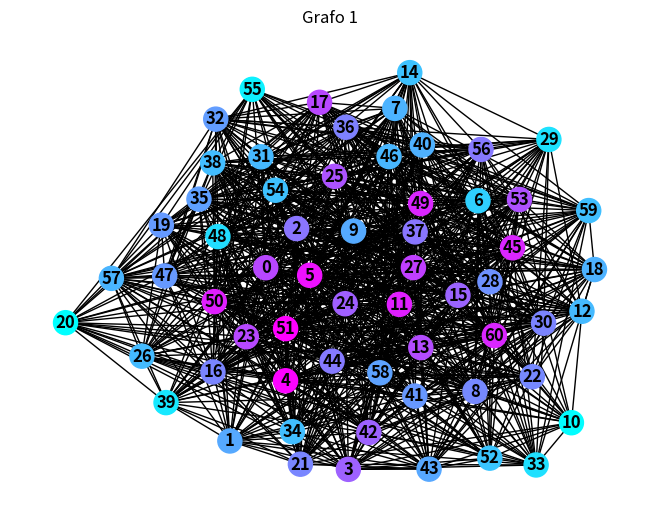
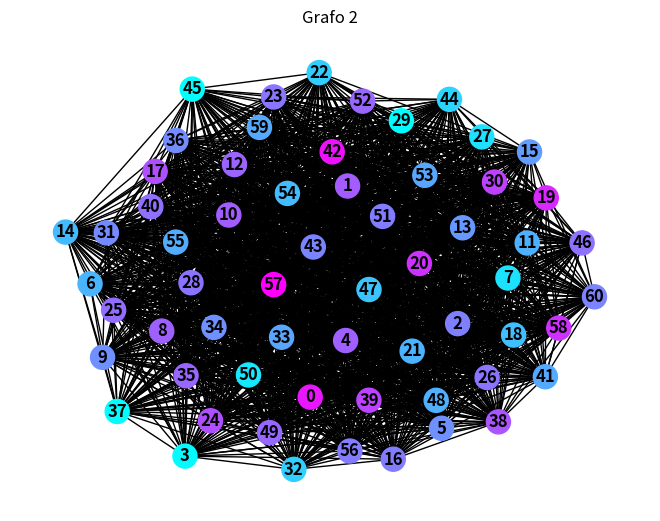
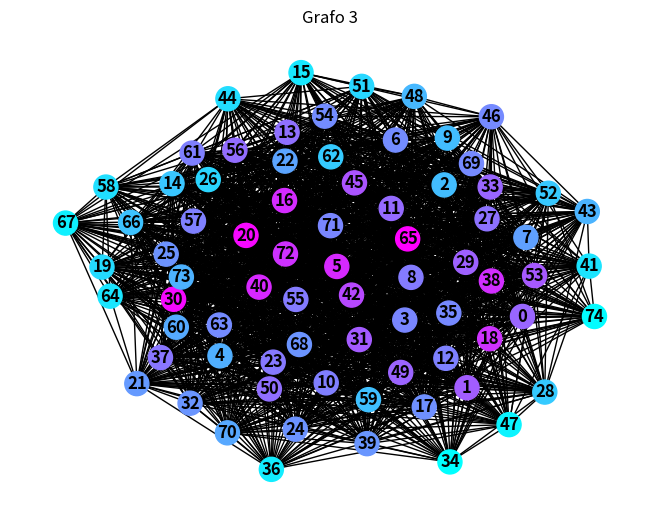
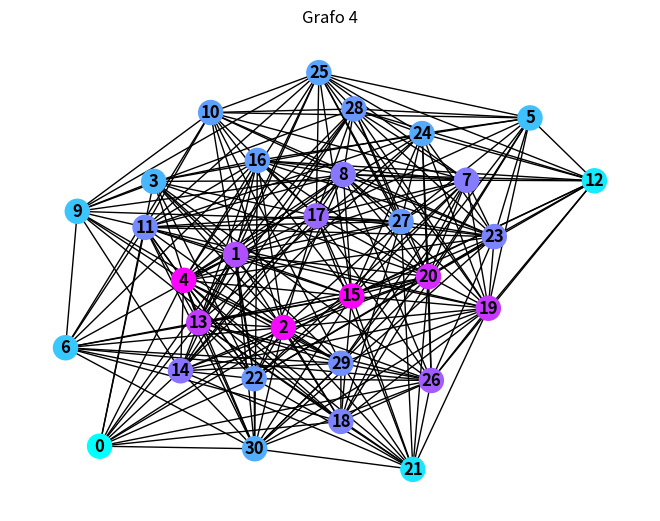
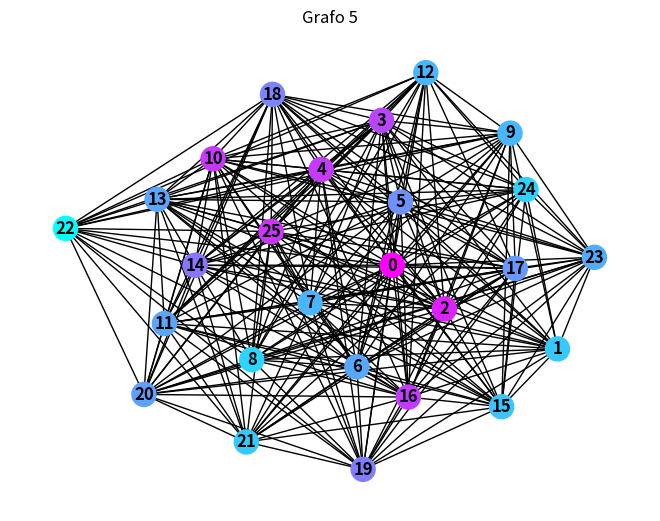

Source code (Python) for these figures, in order:
import random
import networkx as nx
import matplotlib.pyplot as plt

# Função que calcula a centralidade (betweenness) de cada vértice do grafo
# utilizando o algoritmo de Dijkstra
def calcular_betweenness(graph):
    betweenness = nx.betweenness_centrality(graph, weight='weight')
    return betweenness

# Cria um grafo aleatório, "sorteando" o número de vértices entre 25 e 75,
# e sorteando a densidade de arestas entre 0.35 e 1.0.
def criar_grafo_aleatorio():
    num_vertices = random.randint(25, 75)
    densidade = random.uniform(0.35, 1)
    
    grafo = nx.Graph()
    grafo.add_nodes_from(range(num_vertices))

    # Para cada par de vértices no grafo, sorteia um número de arestas,
    # um peso para cada aresta (de 1 a 10), e adiciona essa aresta a esse par.
    for i in range(num_vertices):
        for j in range(i+1, num_vertices):
            if random.random() < densidade:
                peso = random.randint(1, 10)
                grafo.add_edge(i, j, peso=peso)

    # Tratamento de erro para caso o grafo criado esteja desconexo.
    # Cria arestas entre o novo vértice e um vértice aleatório,
    # sorteando o peso da aresta entre 1 e 10.
    if not nx.is_connected(grafo):
        componentes = list(nx.connected_components(grafo))
        vertice_aleatorio = random.choice(list(componentes[0]))
        for componente in componentes[1:]:
            novo_vertice = random.choice(list(componente))
            peso = random.randint(1, 10)
            grafo.add_edge(vertice_aleatorio, novo_vertice, peso=peso)
    
    return grafo

# Função para colorir os vértices na representação, dependendo do índice de centralidade.
# No caso, vértices com centralidade maior se aproximam mais do roxo e
# os com centralidade menor se aproximam do azul claro.
def colorir_vertices_por_betweenness(graph, betweenness):
    max_betweenness = max(betweenness.values())
    cores_vertices = [betweenness[node] / max_betweenness for node in graph.nodes()]
    return cores_vertices

# Cria 5 grafos baseados em listas de adjacência e associa eles a diferentes variáveis.
grafos = []
for i in range(5):
    grafo = criar_grafo_aleatorio()
    grafos.append(grafo)
    print("Grafo criado")

# Calcula a centralidade para cada vértice do grafo.
for i, grafo in enumerate(grafos):
    betweenness = calcular_betweenness(grafo)
    print(f"Betweenness para o Grafo {i+1}:")
    for node, value in betweenness.items():
        print(f"Vértice {node}: {value}")
    print()
    
    # Colore os vértices com base nos índices de centralidade.
    cores_vertices = colorir_vertices_por_betweenness(grafo, betweenness)
    
    # Cria uma representação gráfica dos grafos.
    plt.figure(i+1)
    nx.draw(grafo, with_labels=True, font_weight='bold', node_color=cores_vertices, cmap='cool')
    plt.title(f"Grafo {i+1}")

# Mostra os grafos e salva as imagens dos grafos.
for i in range(5):
    plt.figure(i+1)
    plt.savefig(f"grafo_{i+1}.png")
